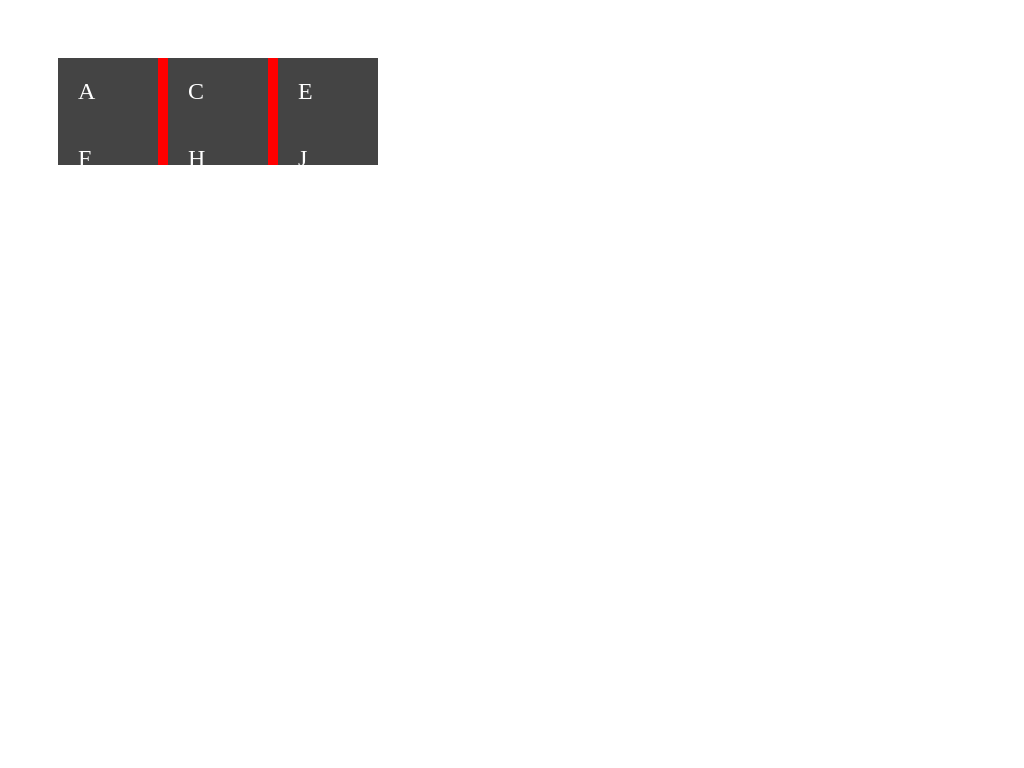

Reproduce this picture with HTML and CSS.

<!DOCTYPE html>
<html>
<head>
<meta charset="utf-8">
<title>CSS Grid</title>
<style>
body {
  padding: 50px;
}
.wrapper {
  display: grid;
  grid-template-columns: 100px 10px 100px 10px 100px;
  grid-template-rows: auto 10px auto;
}
.box {
  background-color: #444;
  color: #fff;
  font-size: 150%;
  padding: 20px;
}
.b,.d,.g,.i {
  background-color:red;
}
</style>
</head>
<body>
    <div class="wrapper">
  <div class="box a">A</div>
  <div class="box b">B</div>
  <div class="box c">C</div>
  <div class="box d">D</div>
  <div class="box e">E</div>
  <div class="box f">F</div>
  <div class="box g">G</div>
  <div class="box h">H</div>
  <div class="box i">I</div>
  <div class="box j">J</div>
</div>
</body>
<script type="text/javascript">
</script>
</html>
